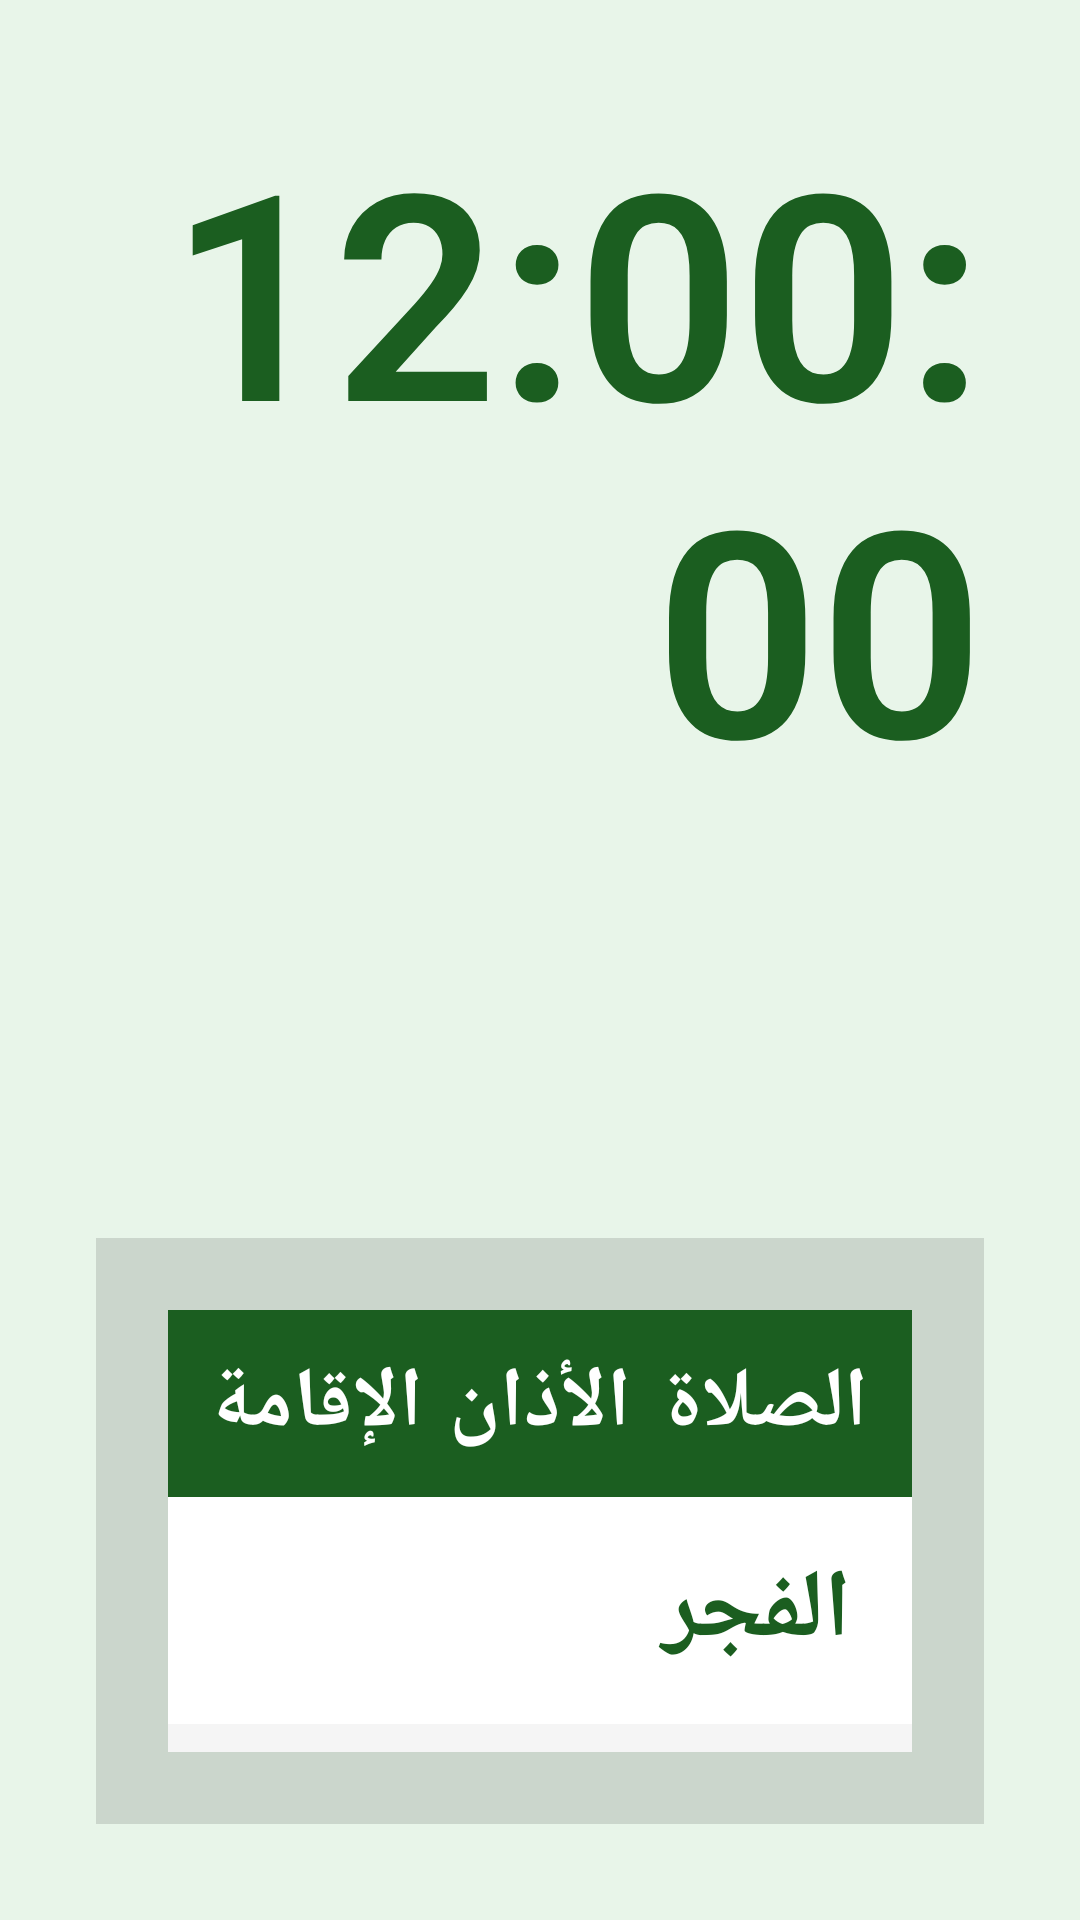

The Android layout XML behind this screen, and the referenced resources:
<!-- AndroidManifest.xml: activity theme Theme.PrayerTV.Fullscreen -->
<!-- res/layout/activity_main.xml -->
<?xml version="1.0" encoding="utf-8"?>
<RelativeLayout xmlns:android="http://schemas.android.com/apk/res/android"
    android:id="@+id/rootLayout"
    android:layout_width="match_parent"
    android:layout_height="match_parent"
    android:background="@color/background_day"
    android:padding="32dp"
    android:layoutDirection="rtl">

    
    <LinearLayout
        android:id="@+id/headerLayout"
        android:layout_width="match_parent"
        android:layout_height="wrap_content"
        android:orientation="vertical"
        android:gravity="center"
        android:layout_alignParentTop="true">

        
        <TextClock
            android:id="@+id/digitalClock"
            android:layout_width="wrap_content"
            android:layout_height="wrap_content"
            android:format12Hour="hh:mm:ss"
            android:format24Hour="HH:mm:ss"
            android:textSize="96sp"
            android:textColor="@color/text_day"
            android:textStyle="bold"
            android:fontFamily="sans-serif-light" />

        
        <TextView
            android:id="@+id/gregorianDate"
            android:layout_width="wrap_content"
            android:layout_height="wrap_content"
            android:textSize="32sp"
            android:textColor="@color/text_day"
            android:layout_marginTop="8dp" />

        
        <TextView
            android:id="@+id/hijriDate"
            android:layout_width="wrap_content"
            android:layout_height="wrap_content"
            android:textSize="28sp"
            android:textColor="@color/accent"
            android:layout_marginTop="4dp" />
    </LinearLayout>

    
    <LinearLayout
        android:id="@+id/prayerTimesLayout"
        android:layout_width="match_parent"
        android:layout_height="wrap_content"
        android:orientation="vertical"
        android:layout_centerInParent="true"
        android:layout_below="@id/headerLayout"
        android:layout_marginTop="48dp"
        android:background="#20000000"
        android:padding="24dp">

        
        <LinearLayout
            android:layout_width="match_parent"
            android:layout_height="wrap_content"
            android:orientation="horizontal"
            android:weightSum="3"
            android:padding="12dp"
            android:background="@color/primary">

            <TextView
                android:layout_width="0dp"
                android:layout_height="wrap_content"
                android:layout_weight="1"
                android:text="الصلاة"
                android:textSize="28sp"
                android:textColor="@color/white"
                android:textStyle="bold"
                android:gravity="center" />

            <TextView
                android:layout_width="0dp"
                android:layout_height="wrap_content"
                android:layout_weight="1"
                android:text="@string/adhan"
                android:textSize="28sp"
                android:textColor="@color/white"
                android:textStyle="bold"
                android:gravity="center" />

            <TextView
                android:layout_width="0dp"
                android:layout_height="wrap_content"
                android:layout_weight="1"
                android:text="@string/iqama"
                android:textSize="28sp"
                android:textColor="@color/white"
                android:textStyle="bold"
                android:gravity="center" />
        </LinearLayout>

        
        <LinearLayout
            android:id="@+id/fajrRow"
            android:layout_width="match_parent"
            android:layout_height="wrap_content"
            android:orientation="horizontal"
            android:weightSum="3"
            android:padding="16dp"
            android:background="@color/white">

            <TextView
                android:layout_width="0dp"
                android:layout_height="wrap_content"
                android:layout_weight="1"
                android:text="@string/fajr"
                android:textSize="32sp"
                android:textColor="@color/text_day"
                android:textStyle="bold"
                android:gravity="center" />

            <TextView
                android:id="@+id/fajrAdhan"
                android:layout_width="0dp"
                android:layout_height="wrap_content"
                android:layout_weight="1"
                android:textSize="32sp"
                android:textColor="@color/text_day"
                android:gravity="center" />

            <TextView
                android:id="@+id/fajrIqama"
                android:layout_width="0dp"
                android:layout_height="wrap_content"
                android:layout_weight="1"
                android:textSize="32sp"
                android:textColor="@color/text_day"
                android:gravity="center" />
        </LinearLayout>

        
        <LinearLayout
            android:id="@+id/dhuhrRow"
            android:layout_width="match_parent"
            android:layout_height="wrap_content"
            android:orientation="horizontal"
            android:weightSum="3"
            android:padding="16dp"
            android:background="#F5F5F5">

            <TextView
                android:layout_width="0dp"
                android:layout_height="wrap_content"
                android:layout_weight="1"
                android:text="@string/dhuhr"
                android:textSize="32sp"
                android:textColor="@color/text_day"
                android:textStyle="bold"
                android:gravity="center" />

            <TextView
                android:id="@+id/dhuhrAdhan"
                android:layout_width="0dp"
                android:layout_height="wrap_content"
                android:layout_weight="1"
                android:textSize="32sp"
                android:textColor="@color/text_day"
                android:gravity="center" />

            <TextView
                android:id="@+id/dhuhrIqama"
                android:layout_width="0dp"
                android:layout_height="wrap_content"
                android:layout_weight="1"
                android:textSize="32sp"
                android:textColor="@color/text_day"
                android:gravity="center" />
        </LinearLayout>

        
        <LinearLayout
            android:id="@+id/asrRow"
            android:layout_width="match_parent"
            android:layout_height="wrap_content"
            android:orientation="horizontal"
            android:weightSum="3"
            android:padding="16dp"
            android:background="@color/white">

            <TextView
                android:layout_width="0dp"
                android:layout_height="wrap_content"
                android:layout_weight="1"
                android:text="@string/asr"
                android:textSize="32sp"
                android:textColor="@color/text_day"
                android:textStyle="bold"
                android:gravity="center" />

            <TextView
                android:id="@+id/asrAdhan"
                android:layout_width="0dp"
                android:layout_height="wrap_content"
                android:layout_weight="1"
                android:textSize="32sp"
                android:textColor="@color/text_day"
                android:gravity="center" />

            <TextView
                android:id="@+id/asrIqama"
                android:layout_width="0dp"
                android:layout_height="wrap_content"
                android:layout_weight="1"
                android:textSize="32sp"
                android:textColor="@color/text_day"
                android:gravity="center" />
        </LinearLayout>

        
        <LinearLayout
            android:id="@+id/maghribRow"
            android:layout_width="match_parent"
            android:layout_height="wrap_content"
            android:orientation="horizontal"
            android:weightSum="3"
            android:padding="16dp"
            android:background="#F5F5F5">

            <TextView
                android:layout_width="0dp"
                android:layout_height="wrap_content"
                android:layout_weight="1"
                android:text="@string/maghrib"
                android:textSize="32sp"
                android:textColor="@color/text_day"
                android:textStyle="bold"
                android:gravity="center" />

            <TextView
                android:id="@+id/maghribAdhan"
                android:layout_width="0dp"
                android:layout_height="wrap_content"
                android:layout_weight="1"
                android:textSize="32sp"
                android:textColor="@color/text_day"
                android:gravity="center" />

            <TextView
                android:id="@+id/maghribIqama"
                android:layout_width="0dp"
                android:layout_height="wrap_content"
                android:layout_weight="1"
                android:textSize="32sp"
                android:textColor="@color/text_day"
                android:gravity="center" />
        </LinearLayout>

        
        <LinearLayout
            android:id="@+id/ishaRow"
            android:layout_width="match_parent"
            android:layout_height="wrap_content"
            android:orientation="horizontal"
            android:weightSum="3"
            android:padding="16dp"
            android:background="@color/white">

            <TextView
                android:layout_width="0dp"
                android:layout_height="wrap_content"
                android:layout_weight="1"
                android:text="@string/isha"
                android:textSize="32sp"
                android:textColor="@color/text_day"
                android:textStyle="bold"
                android:gravity="center" />

            <TextView
                android:id="@+id/ishaAdhan"
                android:layout_width="0dp"
                android:layout_height="wrap_content"
                android:layout_weight="1"
                android:textSize="32sp"
                android:textColor="@color/text_day"
                android:gravity="center" />

            <TextView
                android:id="@+id/ishaIqama"
                android:layout_width="0dp"
                android:layout_height="wrap_content"
                android:layout_weight="1"
                android:textSize="32sp"
                android:textColor="@color/text_day"
                android:gravity="center" />
        </LinearLayout>
    </LinearLayout>

    
    <TextView
        android:id="@+id/countdownText"
        android:layout_width="wrap_content"
        android:layout_height="wrap_content"
        android:layout_centerHorizontal="true"
        android:layout_below="@id/prayerTimesLayout"
        android:layout_marginTop="32dp"
        android:textSize="48sp"
        android:textColor="@color/accent"
        android:textStyle="bold"
        android:visibility="gone" />

    
    <TextView
        android:id="@+id/statusText"
        android:layout_width="wrap_content"
        android:layout_height="wrap_content"
        android:layout_alignParentBottom="true"
        android:layout_centerHorizontal="true"
        android:layout_marginBottom="16dp"
        android:textSize="20sp"
        android:textColor="@color/text_day"
        android:alpha="0.7" />

</RelativeLayout>
<!-- resources referenced by this layout -->
<resources>
  <color name="accent">#FFD700</color>
  <color name="background_day">#E8F5E9</color>
  <color name="primary">#1B5E20</color>
  <color name="text_day">#1B5E20</color>
  <color name="white">#FFFFFF</color>
  <string name="adhan">الأذان</string>
  <string name="asr">العصر</string>
  <string name="dhuhr">الظهر</string>
  <string name="fajr">الفجر</string>
  <string name="iqama">الإقامة</string>
  <string name="isha">العشاء</string>
  <string name="maghrib">المغرب</string>
  <style name="Theme.PrayerTV.Fullscreen" parent="Theme.PrayerTV">
          <item name="android:windowFullscreen">true</item>
          <item name="android:windowContentOverlay">@null</item>
          <item name="android:windowActionBar">false</item>
          <item name="windowActionBar">false</item>
          <item name="windowNoTitle">true</item>
      </style>
  <style name="Theme.PrayerTV" parent="Theme.AppCompat.Light.DarkActionBar">
          <item name="colorPrimary">@color/primary</item>
          <item name="colorPrimaryDark">@color/primary_dark</item>
          <item name="colorAccent">@color/accent</item>
      </style>
  <color name="primary_dark">#0D3818</color>
</resources>
